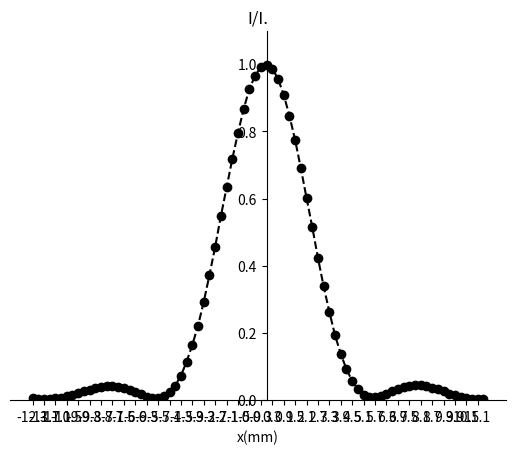

Generate this figure with matplotlib:
#!/usr/bin/env python
# -*- coding: utf-8 -*-
import matplotlib.pyplot as plt

#只用改下面两个变量
naturallight = 0.046	#这个变量的值是自然光强对应的电流值
data =[0.122,0.107,0.099,0.105,0.125,0.164,0.217,0.293,0.373,0.456,0.543,0.616,0.675,0.710,0.713,0.684,0.620,0.527,0.421,0.316,0.207,0.143,0.142,0.228,0.425,0.741,1.216,1.892,2.70,3.62,4.77,6.05,7.41,8.88,10.25,11.62,12.88,14.03,14.99,15.61,16.03,16.13,15.95,15.47,14.70,13.70,12.53,11.18,9.75,8.36,6.87,5.50,4.28,3.15,2.26,1.52,0.961,0.553,0.305,0.190,0.174,0.231,0.329,0.457,0.573,0.673,0.735,0.765,0.754,0.712,0.640,0.554,0.458,0.356,0.265,0.189,0.133,0.100,0.091,0.100]

x = []
y = []
leng = 0.3		#测量间距为0.3毫米
maxdata = max(data)	#获取列表中的最大元素
a = data.index(maxdata)	#获取最大元素的下脚标
#生成散点的x坐标值
for i in range(-a,len(data)-a):
	x.append(i*leng)
#生成散点的y坐标值
for i in data:
	y.append((i-naturallight+0.008)/maxdata)
# 设置纵轴的上下限
plt.ylim(0,1.1)
#将坐标轴调整到中央
ax = plt.gca()
ax.spines['right'].set_color('none')
ax.spines['top'].set_color('none')
ax.xaxis.set_ticks_position('bottom')
ax.spines['bottom'].set_position(('data',0))
ax.yaxis.set_ticks_position('left')
ax.spines['left'].set_position(('data',0))
#添加坐标轴说明
plt.title('I/I.')	#以此代替y轴说明
plt.xlabel('x(mm)')
plt.xticks(x[::2])
#绘制图形
plt.plot(x, y, 'k--o')
plt.show()
